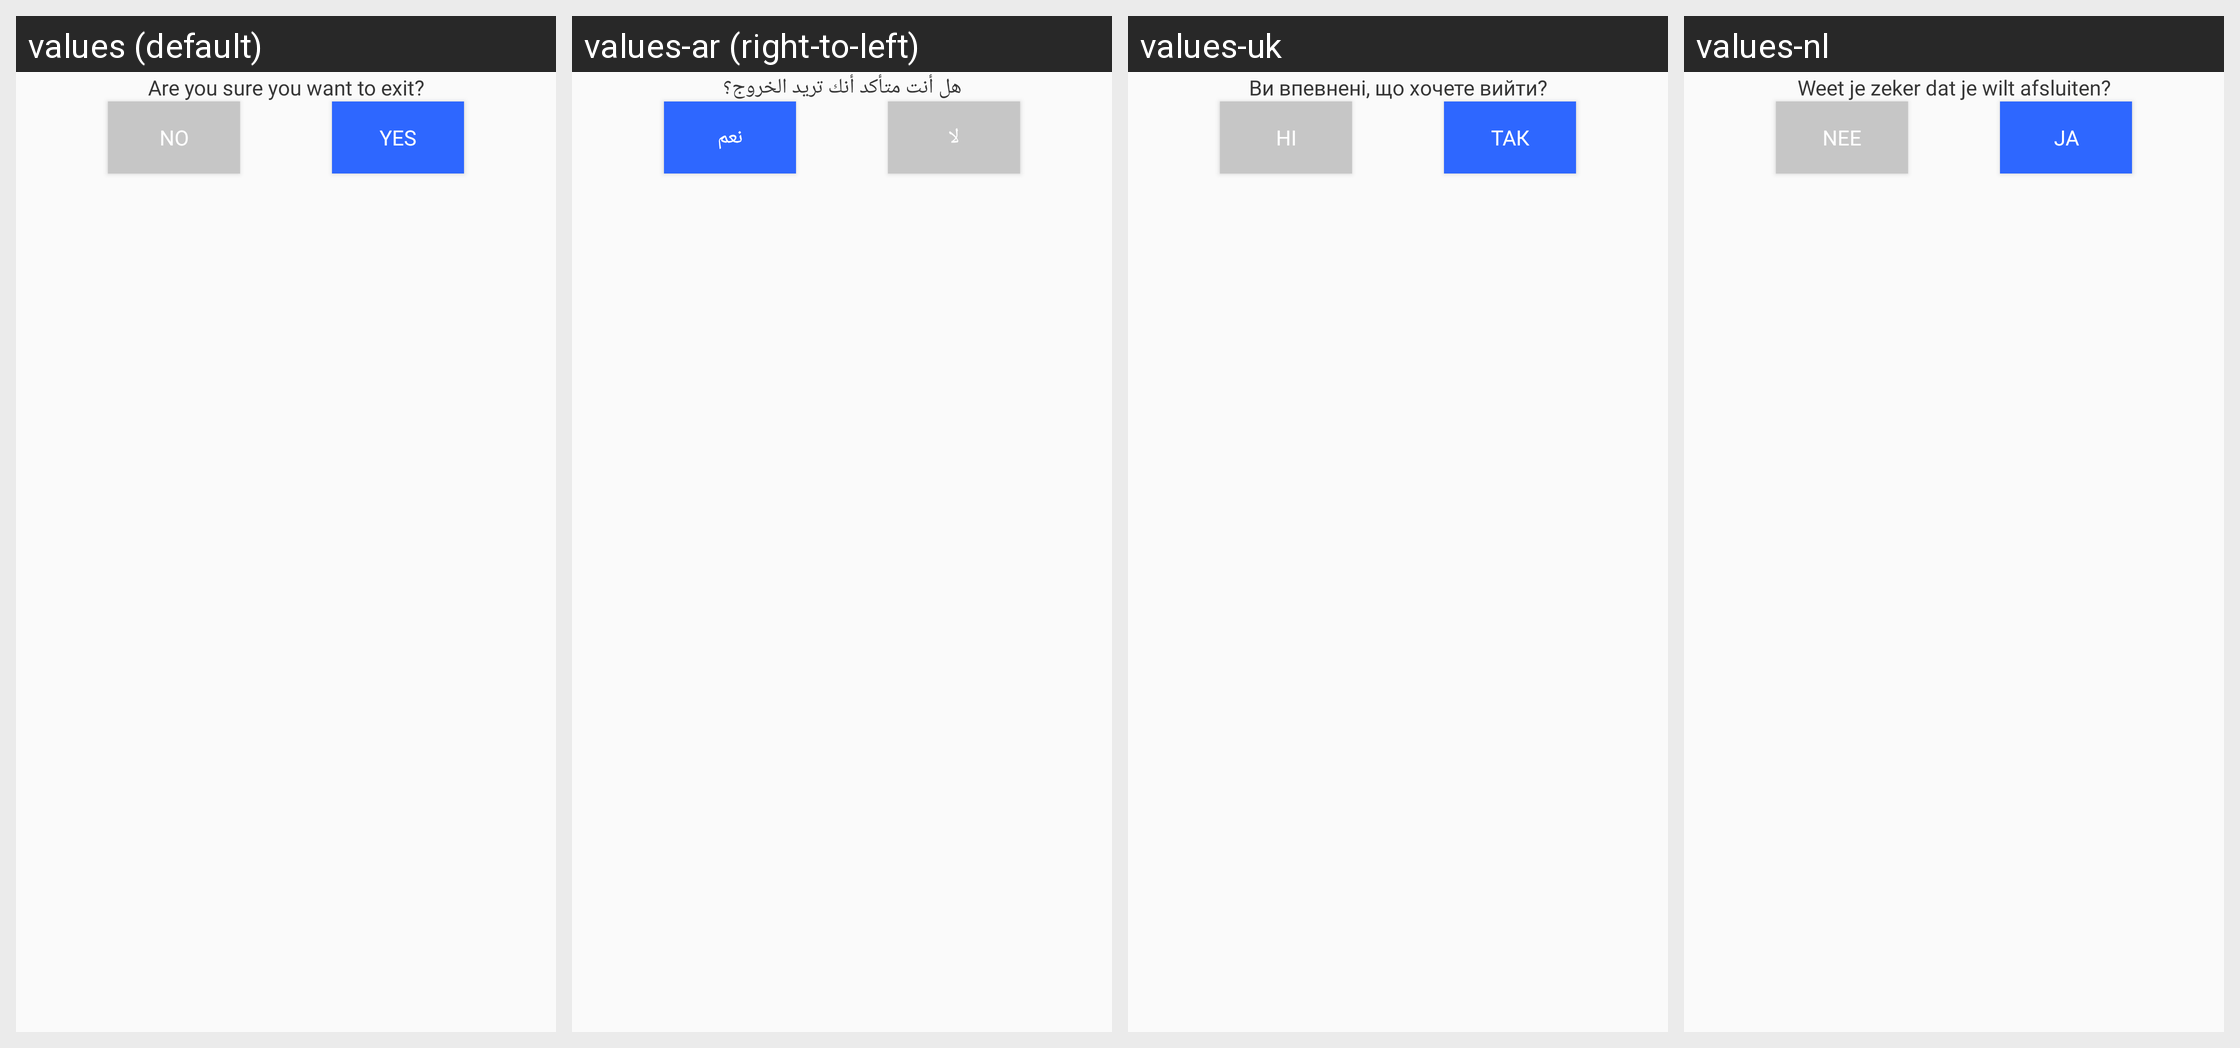

Strings drawn on this Android screen and how each of the app's shown locales translates them:
Android screen res/layout/exit_dialog.xml rendered under 4 locales, left to right: values (default), values-ar (right-to-left), values-uk, values-nl. Device: Nexus 5 (rendered at 1080×1920; each locale shown at half size, 540×960, under a caption strip naming it); theme LightTheme.
Other locales in the repository, not shown: values-af, values-bn, values-da, values-de, values-es, values-fr, values-hi, values-it, values-ja, values-ko, values-ms, values-no, values-pt, values-ru, values-sv, values-ta, values-tr, values-ur, values-zh.
Strings drawn on this screen, with the default value and each locale's value (text and hints the layout hard-codes, and strings that could not be matched under every locale, appear in the picture but are not listed):

are_you_sure_you_want_to_exit
  values: Are you sure you want to exit?
  values-ar: هل أنت متأكد أنك تريد الخروج؟
  values-uk: Ви впевнені, що хочете вийти?
  values-nl: Weet je zeker dat je wilt afsluiten?

yes
  values: Yes
  values-ar: نعم
  values-uk: Так
  values-nl: Ja

no
  values: No
  values-ar: لا
  values-uk: Ні
  values-nl: Nee
